Dataset: data (GitHub, ksushrut/Kaggle). Classes: benign, malignant.

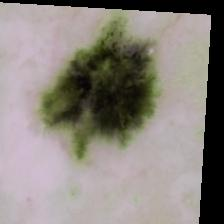
Label: malignant

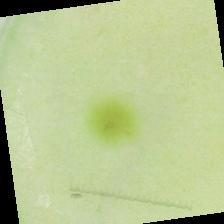
Label: malignant

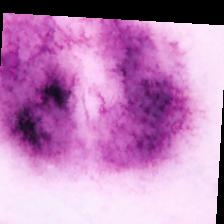
Label: benign

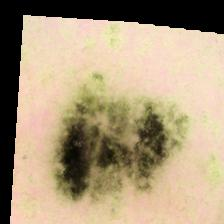
Label: benign

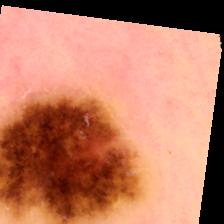
Label: benign

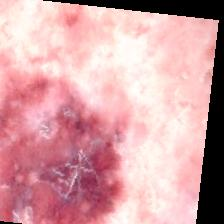
Label: malignant
